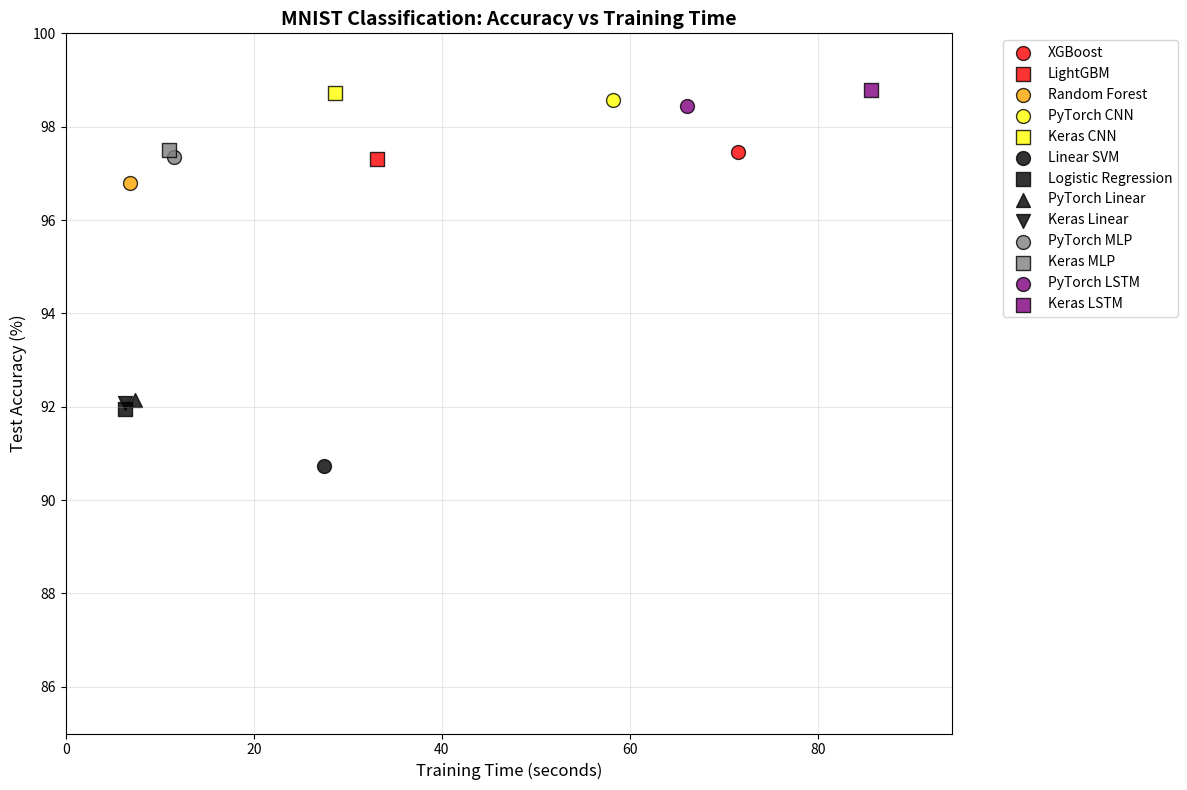

Reproduce this figure in Python.
import matplotlib.pyplot as plt
import numpy as np

# Data from your benchmark results
methods_data = {
    # Boosting methods (red with different shapes)
    'XGBoost': {'time': 71.51, 'accuracy': 97.46, 'color': 'red', 'marker': 'o'},
    'LightGBM': {'time': 33.15, 'accuracy': 97.30, 'color': 'red', 'marker': 's'},
    # 'CatBoost': {'time': 839.37, 'accuracy': 97.03, 'color': 'red', 'marker': '^'},

    # Random Forest (orange with different shapes)
    'Random Forest': {'time': 6.83, 'accuracy': 96.80, 'color': 'orange', 'marker': 'o'},

    # CNN methods (yellow with different shapes)
    'PyTorch CNN': {'time': 58.18, 'accuracy': 98.58, 'color': 'yellow', 'marker': 'o'},
    'Keras CNN': {'time': 28.64, 'accuracy': 98.72, 'color': 'yellow', 'marker': 's'},

    # Linear methods (black with different shapes)
    'Linear SVM': {'time': 27.42, 'accuracy': 90.73, 'color': 'black', 'marker': 'o'},
    'Logistic Regression': {'time': 6.29, 'accuracy': 91.96, 'color': 'black', 'marker': 's'},
    'PyTorch Linear': {'time': 7.36, 'accuracy': 92.15, 'color': 'black', 'marker': '^'},
    'Keras Linear': {'time': 6.28, 'accuracy': 92.09, 'color': 'black', 'marker': 'v'},

    # MLP methods (grey with different shapes)
    'PyTorch MLP': {'time': 11.56, 'accuracy': 97.34, 'color': 'grey', 'marker': 'o'},
    'Keras MLP': {'time': 10.94, 'accuracy': 97.50, 'color': 'grey', 'marker': 's'},

    # LSTM methods (purple with different shapes)
    'PyTorch LSTM': {'time': 66.09, 'accuracy': 98.44, 'color': 'purple', 'marker': 'o'},
    'Keras LSTM': {'time': 85.68, 'accuracy': 98.79, 'color': 'purple', 'marker': 's'},
}

def create_performance_plot():
    """Create scatter plot of test accuracy vs training time for different ML methods."""

    plt.figure(figsize=(12, 8))

    # Plot each method
    for method_name, data in methods_data.items():
        plt.scatter(data['time'], data['accuracy'],
                   c=data['color'], marker=data['marker'],
                   s=100, alpha=0.8, edgecolors='black', linewidth=1,
                   label=method_name)

    # Customize the plot
    plt.xlabel('Training Time (seconds)', fontsize=12)
    plt.ylabel('Test Accuracy (%)', fontsize=12)
    plt.title('MNIST Classification: Accuracy vs Training Time', fontsize=14, fontweight='bold')

    # Add grid
    plt.grid(True, alpha=0.3)

    # Add legend
    plt.legend(bbox_to_anchor=(1.05, 1), loc='upper left', fontsize=10)

    # Set axis limits with some padding
    plt.xlim(0, max([data['time'] for data in methods_data.values()]) * 1.1)
    plt.ylim(85, 100)

    plt.tight_layout()
    plt.savefig('mnist_battle_royale_results.png', dpi=300, bbox_inches='tight')
    print("Plot saved as 'mnist_battle_royale_results.png'")

    # Show some statistics
    print("\nPerformance Summary:")
    print("=" * 50)

    # Best accuracy
    best_acc = max([data['accuracy'] for data in methods_data.values()])
    best_methods = [name for name, data in methods_data.items() if data['accuracy'] == best_acc]
    print(".2f")

    # Fastest training
    fastest_time = min([data['time'] for data in methods_data.values()])
    fastest_methods = [name for name, data in methods_data.items() if data['time'] == fastest_time]
    print(".2f")

    # Best accuracy under 60 seconds
    fast_methods = {name: data for name, data in methods_data.items() if data['time'] < 60}
    if fast_methods:
        best_fast_acc = max([data['accuracy'] for data in fast_methods.values()])
        best_fast_methods = [name for name, data in fast_methods.items() if data['accuracy'] == best_fast_acc]
        print(".2f")

if __name__ == '__main__':
    create_performance_plot()